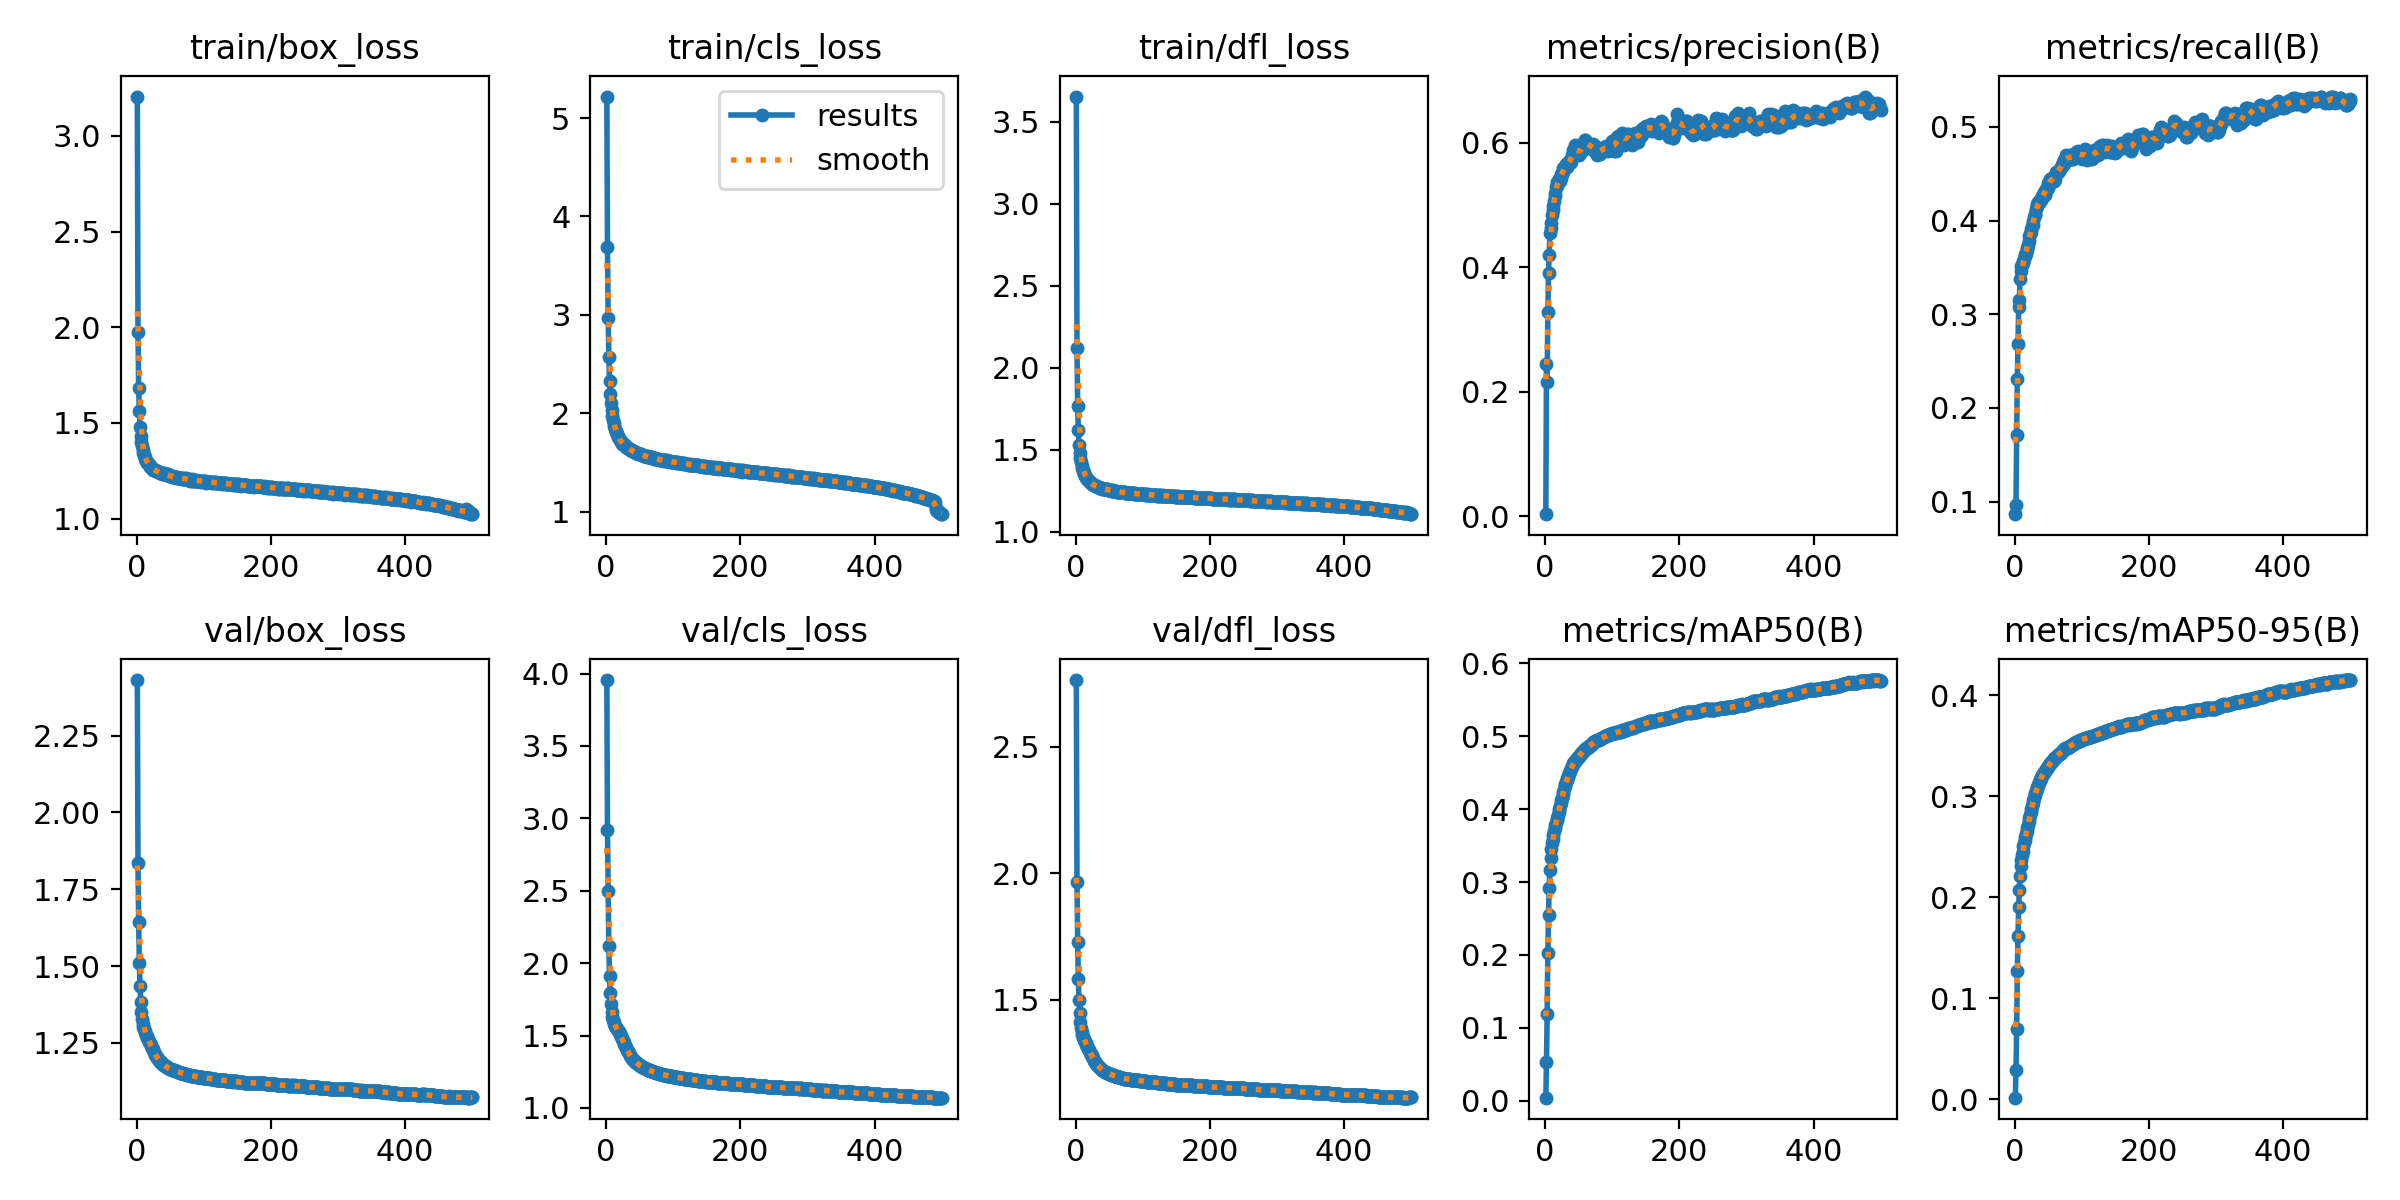

Source data for this figure (header and first rows):
epoch, time, train/box_loss, train/cls_loss, train/dfl_loss, metrics/precision(B), metrics/recall(B), metrics/mAP50(B), metrics/mAP50-95(B), val/box_loss, val/cls_loss, val/dfl_loss, lr/pg0, lr/pg1, lr/pg2
1, 555.3, 3.206, 5.218, 3.653, 0.00328, 0.08653, 0.00419, 0.00159, 2.431, 3.955, 2.763, 0.003332, 0.003332, 0.003332
2, 1098, 1.977, 3.693, 2.118, 0.2442, 0.09671, 0.05381, 0.02863, 1.835, 2.917, 1.964, 0.006652, 0.006652, 0.006652
3, 1632, 1.684, 2.966, 1.766, 0.2163, 0.1713, 0.1184, 0.06914, 1.643, 2.496, 1.729, 0.009959, 0.009959, 0.009959
4, 2169, 1.561, 2.57, 1.618, 0.3275, 0.2311, 0.2032, 0.1271, 1.511, 2.115, 1.582, 0.009941, 0.009941, 0.009941
5, 2727, 1.477, 2.33, 1.528, 0.3917, 0.2685, 0.2542, 0.1621, 1.437, 1.914, 1.497, 0.009921, 0.009921, 0.009921
6, 3272, 1.431, 2.194, 1.481, 0.4203, 0.3081, 0.2921, 0.1901, 1.384, 1.797, 1.446, 0.009901, 0.009901, 0.009901
7, 3813, 1.4, 2.103, 1.448, 0.4547, 0.3156, 0.3162, 0.2074, 1.35, 1.717, 1.411, 0.009881, 0.009881, 0.009881
8, 4362, 1.378, 2.03, 1.423, 0.4634, 0.3378, 0.3333, 0.2212, 1.327, 1.664, 1.387, 0.009861, 0.009861, 0.009861
9, 4907, 1.357, 1.973, 1.401, 0.4717, 0.3461, 0.3458, 0.2313, 1.312, 1.631, 1.371, 0.009842, 0.009842, 0.009842
10, 5435, 1.344, 1.931, 1.387, 0.4836, 0.3519, 0.3534, 0.2372, 1.302, 1.61, 1.361, 0.009822, 0.009822, 0.009822
11, 5968, 1.332, 1.902, 1.372, 0.4917, 0.3529, 0.3598, 0.242, 1.294, 1.593, 1.353, 0.009802, 0.009802, 0.009802
12, 6502, 1.323, 1.871, 1.362, 0.4987, 0.3543, 0.365, 0.2462, 1.288, 1.58, 1.345, 0.009782, 0.009782, 0.009782
13, 7032, 1.313, 1.844, 1.352, 0.5061, 0.3563, 0.3696, 0.2504, 1.282, 1.569, 1.339, 0.009762, 0.009762, 0.009762
14, 7577, 1.301, 1.819, 1.341, 0.5155, 0.3589, 0.3745, 0.254, 1.277, 1.56, 1.333, 0.009743, 0.009743, 0.009743
15, 8119, 1.297, 1.804, 1.335, 0.5193, 0.3619, 0.3781, 0.2569, 1.271, 1.552, 1.327, 0.009723, 0.009723, 0.009723
16, 8666, 1.29, 1.783, 1.327, 0.5288, 0.3637, 0.3815, 0.2599, 1.267, 1.545, 1.321, 0.009703, 0.009703, 0.009703
17, 9213, 1.289, 1.771, 1.322, 0.538, 0.3641, 0.3847, 0.2631, 1.262, 1.537, 1.316, 0.009683, 0.009683, 0.009683
18, 9759, 1.284, 1.762, 1.318, 0.5314, 0.369, 0.3882, 0.2657, 1.257, 1.531, 1.31, 0.009663, 0.009663, 0.009663
19, 10299, 1.28, 1.745, 1.314, 0.5387, 0.3708, 0.3922, 0.2688, 1.253, 1.523, 1.305, 0.009644, 0.009644, 0.009644
20, 10831, 1.271, 1.729, 1.308, 0.5414, 0.3733, 0.3961, 0.2717, 1.249, 1.514, 1.3, 0.009624, 0.009624, 0.009624
21, 11359, 1.271, 1.722, 1.304, 0.5418, 0.3779, 0.4002, 0.2752, 1.244, 1.504, 1.294, 0.009604, 0.009604, 0.009604
22, 11895, 1.268, 1.711, 1.301, 0.5383, 0.3835, 0.4042, 0.2785, 1.24, 1.495, 1.289, 0.009584, 0.009584, 0.009584
23, 12445, 1.266, 1.707, 1.299, 0.5441, 0.386, 0.4082, 0.2816, 1.235, 1.484, 1.284, 0.009564, 0.009564, 0.009564
24, 12998, 1.257, 1.691, 1.293, 0.5505, 0.3879, 0.4122, 0.2844, 1.23, 1.474, 1.279, 0.009545, 0.009545, 0.009545
25, 13560, 1.255, 1.686, 1.289, 0.5502, 0.391, 0.4156, 0.2871, 1.225, 1.465, 1.274, 0.009525, 0.009525, 0.009525
26, 14119, 1.255, 1.682, 1.287, 0.5534, 0.394, 0.4195, 0.29, 1.219, 1.453, 1.268, 0.009505, 0.009505, 0.009505
27, 14703, 1.257, 1.675, 1.286, 0.5596, 0.395, 0.4234, 0.2929, 1.215, 1.442, 1.263, 0.009485, 0.009485, 0.009485
28, 15266, 1.252, 1.668, 1.283, 0.5593, 0.4, 0.4275, 0.2959, 1.211, 1.43, 1.258, 0.009465, 0.009465, 0.009465
29, 15827, 1.249, 1.662, 1.283, 0.56, 0.4039, 0.4313, 0.2986, 1.207, 1.421, 1.254, 0.009446, 0.009446, 0.009446
30, 16414, 1.247, 1.657, 1.28, 0.5625, 0.4064, 0.4341, 0.3009, 1.203, 1.411, 1.25, 0.009426, 0.009426, 0.009426
31, 16994, 1.247, 1.65, 1.277, 0.5665, 0.4074, 0.4375, 0.3035, 1.201, 1.401, 1.246, 0.009406, 0.009406, 0.009406
32, 17568, 1.245, 1.647, 1.276, 0.5616, 0.4125, 0.4402, 0.3058, 1.198, 1.393, 1.243, 0.009386, 0.009386, 0.009386
33, 18149, 1.242, 1.641, 1.274, 0.5657, 0.4151, 0.4426, 0.3076, 1.195, 1.385, 1.239, 0.009366, 0.009366, 0.009366
34, 18716, 1.241, 1.638, 1.272, 0.5675, 0.4175, 0.4449, 0.3094, 1.192, 1.377, 1.236, 0.009347, 0.009347, 0.009347
35, 19300, 1.24, 1.634, 1.271, 0.5682, 0.4197, 0.4479, 0.3113, 1.19, 1.369, 1.234, 0.009327, 0.009327, 0.009327
36, 19852, 1.238, 1.625, 1.269, 0.5702, 0.4188, 0.4502, 0.3129, 1.188, 1.362, 1.231, 0.009307, 0.009307, 0.009307
37, 20422, 1.238, 1.627, 1.27, 0.5684, 0.4196, 0.4518, 0.3146, 1.186, 1.354, 1.229, 0.009287, 0.009287, 0.009287
38, 20995, 1.234, 1.616, 1.266, 0.5696, 0.4219, 0.4546, 0.3165, 1.183, 1.347, 1.226, 0.009267, 0.009267, 0.009267
39, 21565, 1.237, 1.619, 1.267, 0.5735, 0.4242, 0.4561, 0.3175, 1.181, 1.341, 1.223, 0.009248, 0.009248, 0.009248
40, 22149, 1.234, 1.615, 1.264, 0.5812, 0.4218, 0.4591, 0.3194, 1.179, 1.334, 1.221, 0.009228, 0.009228, 0.009228
41, 22706, 1.236, 1.61, 1.263, 0.5796, 0.4259, 0.4612, 0.3209, 1.178, 1.329, 1.219, 0.009208, 0.009208, 0.009208
42, 23276, 1.232, 1.607, 1.264, 0.5884, 0.425, 0.4633, 0.3221, 1.176, 1.324, 1.217, 0.009188, 0.009188, 0.009188
43, 23832, 1.233, 1.604, 1.26, 0.5832, 0.4309, 0.4645, 0.3234, 1.174, 1.319, 1.215, 0.009168, 0.009168, 0.009168
44, 24382, 1.226, 1.596, 1.258, 0.5925, 0.428, 0.4657, 0.3242, 1.172, 1.315, 1.213, 0.009149, 0.009149, 0.009149
45, 24959, 1.227, 1.595, 1.259, 0.5962, 0.4269, 0.4666, 0.3256, 1.171, 1.311, 1.212, 0.009129, 0.009129, 0.009129
46, 25519, 1.232, 1.6, 1.259, 0.591, 0.4318, 0.4673, 0.3263, 1.169, 1.308, 1.211, 0.009109, 0.009109, 0.009109
47, 26085, 1.228, 1.592, 1.259, 0.5875, 0.4333, 0.4684, 0.3274, 1.168, 1.304, 1.21, 0.009089, 0.009089, 0.009089
48, 26648, 1.228, 1.59, 1.257, 0.5878, 0.4346, 0.47, 0.3283, 1.167, 1.301, 1.209, 0.009069, 0.009069, 0.009069
49, 27211, 1.222, 1.589, 1.255, 0.5868, 0.4344, 0.4713, 0.3289, 1.166, 1.298, 1.207, 0.00905, 0.00905, 0.00905
50, 27808, 1.225, 1.587, 1.255, 0.5807, 0.4403, 0.4721, 0.3298, 1.165, 1.295, 1.206, 0.00903, 0.00903, 0.00903
51, 28389, 1.221, 1.583, 1.254, 0.5856, 0.4405, 0.4735, 0.3309, 1.164, 1.292, 1.205, 0.00901, 0.00901, 0.00901
52, 28938, 1.222, 1.581, 1.253, 0.5899, 0.4404, 0.4748, 0.3318, 1.163, 1.289, 1.204, 0.00899, 0.00899, 0.00899
53, 29503, 1.218, 1.57, 1.251, 0.5859, 0.4444, 0.4758, 0.3329, 1.162, 1.286, 1.203, 0.00897, 0.00897, 0.00897
54, 30075, 1.223, 1.572, 1.252, 0.585, 0.4447, 0.4768, 0.3337, 1.162, 1.284, 1.202, 0.008951, 0.008951, 0.008951
55, 30631, 1.219, 1.574, 1.252, 0.589, 0.4449, 0.4776, 0.3342, 1.161, 1.281, 1.202, 0.008931, 0.008931, 0.008931
56, 31186, 1.217, 1.568, 1.249, 0.5936, 0.4446, 0.479, 0.3352, 1.16, 1.278, 1.201, 0.008911, 0.008911, 0.008911
57, 31756, 1.217, 1.568, 1.249, 0.5984, 0.4426, 0.4795, 0.3361, 1.159, 1.275, 1.2, 0.008891, 0.008891, 0.008891
58, 32306, 1.218, 1.563, 1.249, 0.6014, 0.4422, 0.4807, 0.3369, 1.158, 1.272, 1.199, 0.008871, 0.008871, 0.008871
59, 32859, 1.214, 1.562, 1.247, 0.6044, 0.4417, 0.4815, 0.3376, 1.158, 1.27, 1.198, 0.008852, 0.008852, 0.008852
60, 33453, 1.217, 1.561, 1.247, 0.605, 0.4448, 0.4831, 0.3382, 1.157, 1.268, 1.197, 0.008832, 0.008832, 0.008832
... 440 more rows
